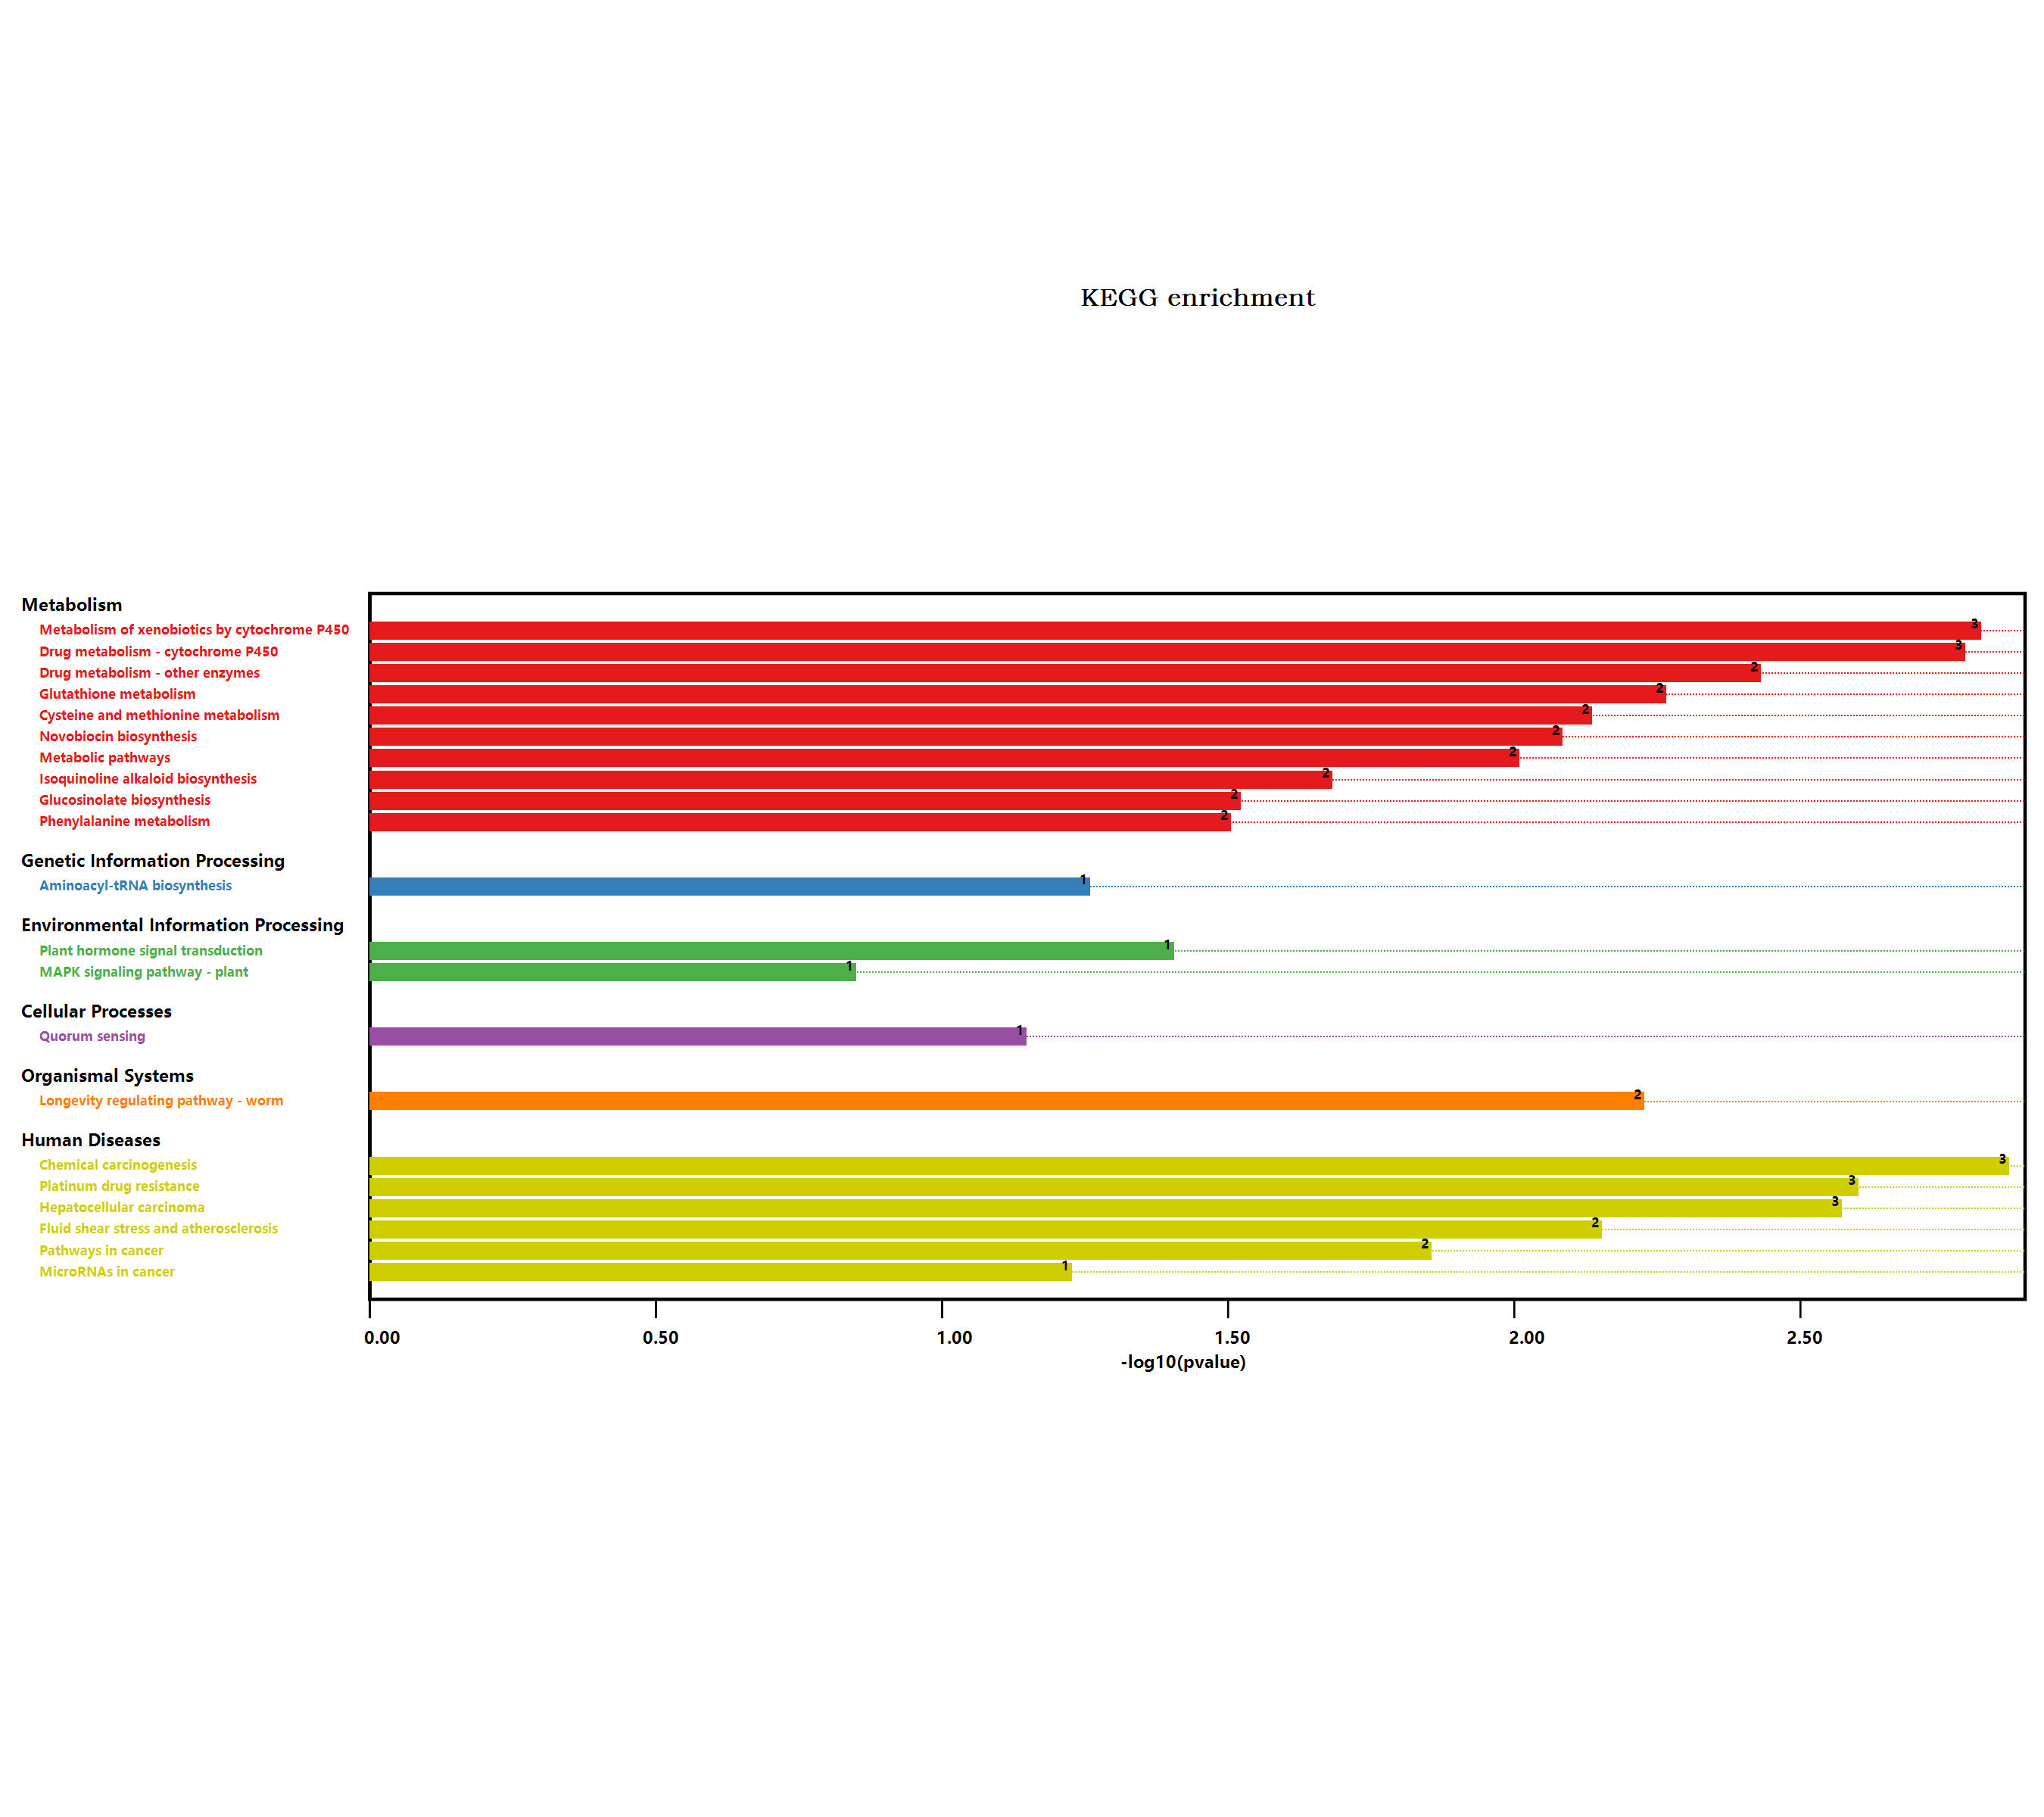

Data behind this chart, as committed beside it:
#Term, Database, ID, Input number, Background number, P-Value, Corrected P-Value, Input, Hyperlink, ORF
Metabolic pathways, n/a, map01100, 7, 3837, 0.009503, 0.02296, Q9SRY5, Q9C6C8, F4K2L4, Q9M0S8, O65457, …, , Q9SRY5; Q9C6C8; F4K2L4; Q9M0S8; O65457; …
Biosynthesis of secondary metabolites, n/a, map01110, 3, 2085, 0.1381, 0.1431, Q9FG67, Q67Y55, O81755, , Q9FG67; Q67Y55; O81755
Plant hormone signal transduction, n/a, map04075, 2, 496, 0.03806, 0.05809, Q9LX16, Q9FPR6, , Q9LX16; Q9FPR6
Tyrosine metabolism, n/a, map00350, 1, 59, 0.03629, 0.05847, Q67Y55, , Q67Y55
Phenylalanine metabolism, n/a, map00360, 1, 49, 0.03034, 0.05498, Q67Y55, , Q67Y55
Isoquinoline alkaloid biosynthesis, n/a, map00950, 1, 32, 0.02012, 0.04169, Q67Y55, , Q67Y55
Tropane, piperidine and pyridine alkaloi…, n/a, map00960, 1, 54, 0.03332, 0.05684, Q67Y55, , Q67Y55
Phenylpropanoid biosynthesis, n/a, map00940, 1, 280, 0.1591, 0.1591, O81755, , O81755
MAPK signaling pathway - plant, n/a, map04016, 1, 238, 0.137, 0.1472, Q9LX16, , Q9LX16
Longevity regulating pathway - worm, n/a, map04212, 2, 180, 0.005736, 0.02079, Q9SRY5, Q9C6C8, , Q9SRY5; Q9C6C8
Glucosinolate biosynthesis, n/a, map00966, 1, 47, 0.02914, 0.05634, Q9FG67, , Q9FG67
2-Oxocarboxylic acid metabolism, n/a, map01210, 1, 126, 0.07529, 0.08733, Q9FG67, , Q9FG67
Drug metabolism - other enzymes, n/a, map00983, 2, 141, 0.003591, 0.01736, Q9SRY5, Q9C6C8, , Q9SRY5; Q9C6C8
Phenylalanine, tyrosine and tryptophan b…, n/a, map00400, 1, 85, 0.05161, 0.07128, Q67Y55, , Q67Y55
Cysteine and methionine metabolism, n/a, map00270, 2, 201, 0.007082, 0.02054, Q9M0S8, Q67Y55, , Q9M0S8; Q67Y55
Pathways in cancer, n/a, map05200, 2, 283, 0.01353, 0.03019, Q9SRY5, Q9C6C8, , Q9SRY5; Q9C6C8
MicroRNAs in cancer, n/a, map05206, 1, 95, 0.05744, 0.07243, Q9M0S8, , Q9M0S8
Hepatocellular carcinoma, n/a, map05225, 2, 119, 0.00259, 0.01502, Q9SRY5, Q9C6C8, , Q9SRY5; Q9C6C8
Fluid shear stress and atherosclerosis, n/a, map05418, 2, 197, 0.006815, 0.02196, Q9SRY5, Q9C6C8, , Q9SRY5; Q9C6C8
Quorum sensing, n/a, map02024, 1, 115, 0.06899, 0.08337, O65457, , O65457
Pentose and glucuronate interconversions, n/a, map00040, 1, 152, 0.08999, 0.1004, O65457, , O65457
Aminoacyl-tRNA biosynthesis, n/a, map00970, 1, 88, 0.05337, 0.07035, F4K2L4, , F4K2L4
Glutathione metabolism, n/a, map00480, 2, 172, 0.005259, 0.02179, Q9SRY5, Q9C6C8, , Q9SRY5; Q9C6C8
Novobiocin biosynthesis, n/a, map00401, 1, 12, 0.007976, 0.02103, Q67Y55, , Q67Y55
Ubiquinone and other terpenoid-quinone b…, n/a, map00130, 1, 67, 0.04103, 0.0595, Q67Y55, , Q67Y55
Platinum drug resistance, n/a, map01524, 2, 115, 0.002425, 0.01758, Q9SRY5, Q9C6C8, , Q9SRY5; Q9C6C8
Metabolism of xenobiotics by cytochrome …, n/a, map00980, 2, 89, 0.001479, 0.02144, Q9SRY5, Q9C6C8, , Q9SRY5; Q9C6C8
Drug metabolism - cytochrome P450, n/a, map00982, 2, 92, 0.001576, 0.01524, Q9SRY5, Q9C6C8, , Q9SRY5; Q9C6C8
Chemical carcinogenesis, n/a, map05204, 2, 84, 0.001322, 0.03835, Q9SRY5, Q9C6C8, , Q9SRY5; Q9C6C8
